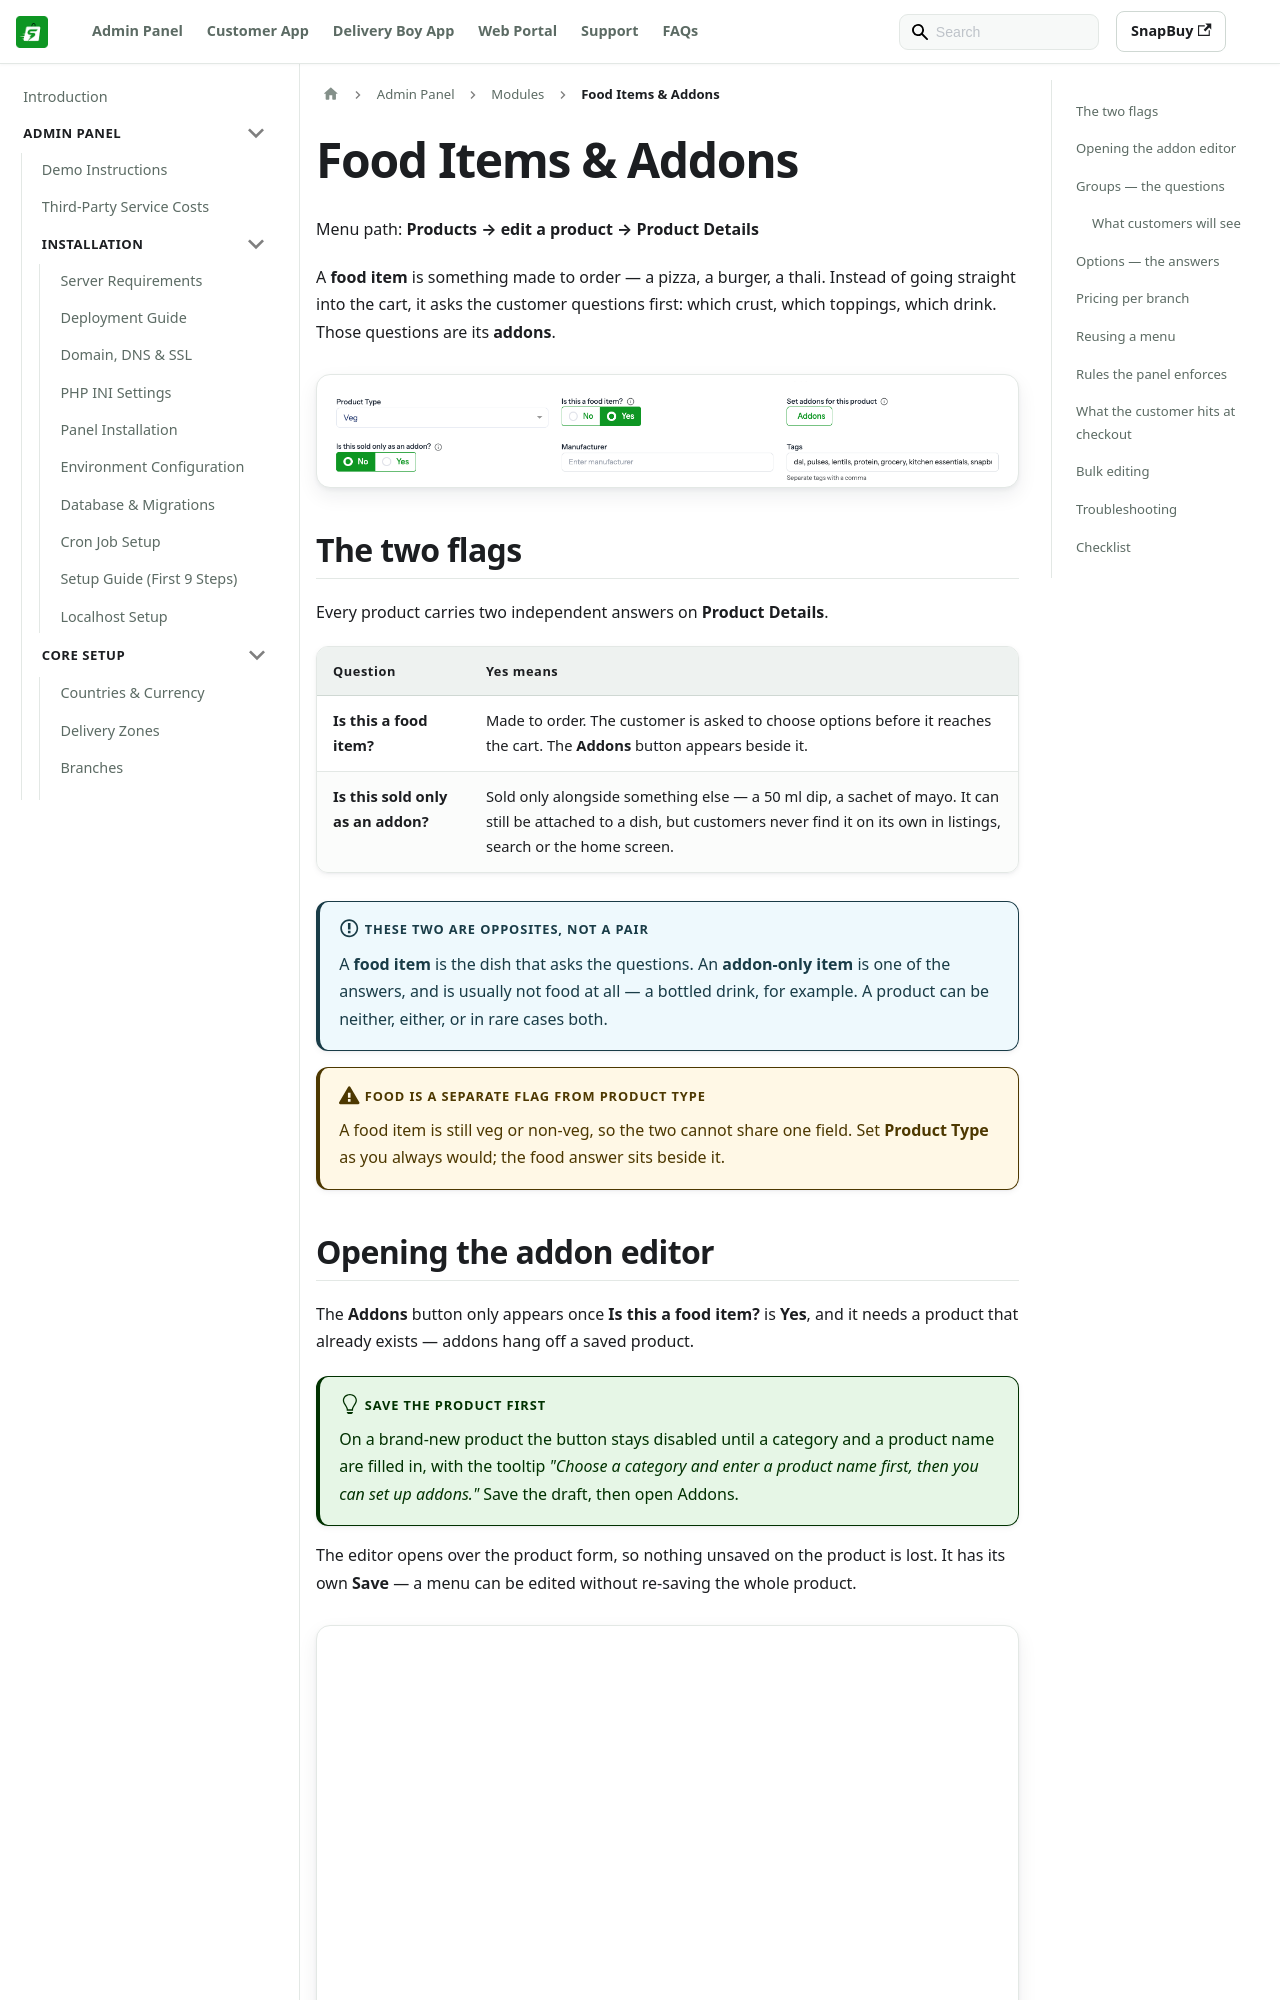

repository: WRTeam-in/snapbuy-doc · page: docs/admin/food-items-addons/index.html · generator: docusaurus

---
id: food-items-addons
title: Food Items & Addons
sidebar_position: 56
---

# Food Items & Addons

Menu path: **Products → edit a product → Product Details**

A **food item** is something made to order — a pizza, a burger, a thali. Instead of going straight into the cart, it asks the customer questions first: which crust, which toppings, which drink. Those questions are its **addons**.

![Food item and addon questions on the product form](/images/panel/product-food-item.png)

## The two flags

Every product carries two independent answers on **Product Details**.

| Question | Yes means |
| --- | --- |
| **Is this a food item?** | Made to order. The customer is asked to choose options before it reaches the cart. The **Addons** button appears beside it. |
| **Is this sold only as an addon?** | Sold only alongside something else — a 50 ml dip, a sachet of mayo. It can still be attached to a dish, but customers never find it on its own in listings, search or the home screen. |

:::info These two are opposites, not a pair
A **food item** is the dish that asks the questions. An **addon-only item** is one of the answers, and is usually not food at all — a bottled drink, for example. A product can be neither, either, or in rare cases both.
:::

:::warning Food is a separate flag from Product Type
A food item is still veg or non-veg, so the two cannot share one field. Set **Product Type** as you always would; the food answer sits beside it.
:::

## Opening the addon editor

The **Addons** button only appears once **Is this a food item?** is **Yes**, and it needs a product that already exists — addons hang off a saved product.

:::tip Save the product first
On a brand-new product the button stays disabled until a category and a product name are filled in, with the tooltip *"Choose a category and enter a product name first, then you can set up addons."* Save the draft, then open Addons.
:::

The editor opens over the product form, so nothing unsaved on the product is lost. It has its own **Save** — a menu can be edited without re-saving the whole product.

![The addon editor](/images/panel/product-addons-editor.png)
